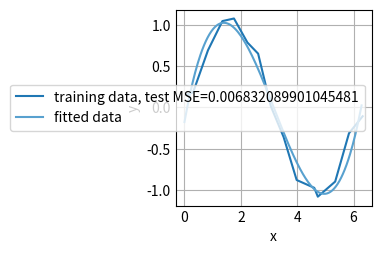
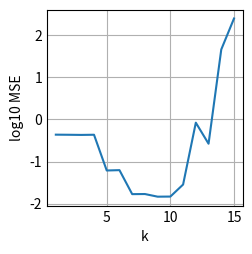
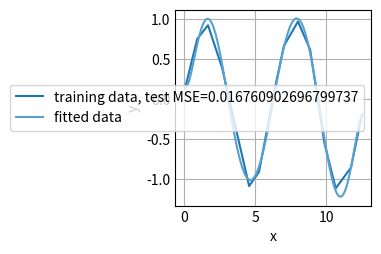
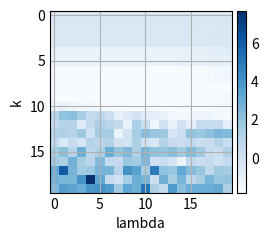
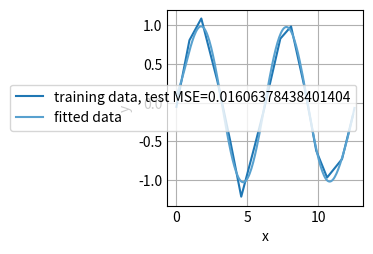

Recreate these plots in Python, in order.
import matplotlib.pyplot as plt
import numpy as np
from mpl_toolkits.axes_grid1 import make_axes_locatable


plt.style.use("_mpl-gallery")


def generate_data(num, domain=None):
    if domain is None:
        domain = (0, 2 * np.pi)
    x = np.linspace(domain[0], domain[1], num=num) + np.random.normal(loc=0, scale=0.1, size=num)
    y = np.sin(x) + np.random.normal(loc=0, scale=0.1, size=num)
    return (x, y)


def fit_poly(x_train, y_train, k=1):
    X = np.transpose(np.array([x_train**n for n in range(k + 1)]))  # detail matrix
    y_train = y_train.reshape((1, -1))  # convert to (1, N) array, i.e. transpose of y
    return y_train @ X @ np.linalg.inv((np.transpose(X) @ X))


def mse_poly(x, y, W):
    fitted_poly = create_polynomial(W)
    fitted_y = fitted_poly(x)
    squared_error = (y - fitted_y) * (y - fitted_y)
    mse = np.average(squared_error)
    return mse


def create_polynomial(W):
    W = W.reshape(-1)  # convert to (N,) array
    return lambda x: sum(w * pow(x, n) for n, w in enumerate(W))


def poly(x, W):
    fitted_polynomial = create_polynomial(W)
    return fitted_polynomial(x)


def ridge_fit_poly(x_train, y_train, k, lamb):
    X = np.transpose(np.array([x_train**n for n in range(k + 1)]))  # detail matrix
    y_transpose = y_train.reshape((1, -1))  # convert to (1, N) array, i.e. transpose of y
    return y_transpose @ X @ np.linalg.inv((np.transpose(X) @ X) + (lamb * np.eye(k + 1)))


def perform_cv(x, y, k, lamb, folds):
    pass


def plot_poly_fitting(x_train, y_train, W, mse, domain=None):
    if domain is None:
        domain = (0, 2 * np.pi)
    x_fitted_data = np.linspace(domain[0], domain[1], 200)
    fitted_polynomial = create_polynomial(W)
    y_fitted_data = fitted_polynomial(x_fitted_data)

    # plot
    fig, ax = plt.subplots()
    (training_line,) = ax.plot(x_train, y_train)
    (fitted_line,) = ax.plot(x_fitted_data, y_fitted_data)

    ax.legend([training_line, fitted_line], [f"training data, test MSE={mse}", "fitted data"])
    plt.xlabel("x")
    plt.ylabel("y")
    plt.show()


def plot_k_search(k_values, error_data):
    plt.plot(k_values, error_data)
    plt.xlabel("k")
    plt.ylabel("log10 MSE")

    plt.show()


def run_part_a_and_b():
    """part 2.a and 2.b"""
    # generate training and test data
    x_training_data, y_training_data = generate_data(15)
    x_test_data, y_test_data = generate_data(10)

    # coefficients of fitted cubic polynomial
    W = fit_poly(x_training_data, y_training_data, 3)

    # mean squared error
    test_mse = mse_poly(x_test_data, y_test_data, W)

    # plot results
    plot_poly_fitting(x_training_data, y_training_data, W, test_mse)


def run_part_c():
    """part 2.c"""
    # create data
    x_training_data, y_training_data = generate_data(15, domain=(0, 4 * np.pi))
    x_test_data, y_test_data = generate_data(10, domain=(0, 4 * np.pi))

    # hyperparameter scan
    k_values = np.arange(1, 16)
    log_mse_values = np.zeros_like(k_values, float)
    for k in k_values:
        W_k = fit_poly(x_training_data, y_training_data, k)
        log_mse_values[k - 1] = np.log10(mse_poly(x_test_data, y_test_data, W_k))

    plot_k_search(k_values, log_mse_values)

    # conclusion: k = 7 seems to work well

    W = fit_poly(x_training_data, y_training_data, 7)
    mse = mse_poly(x_test_data, y_test_data, W)
    plot_poly_fitting(x_training_data, y_training_data, W, mse, domain=(0, 4 * np.pi))


def run_part_d():
    x_train, y_train = generate_data(15, domain=(0, 4 * np.pi))
    x_test, y_test = generate_data(1000, domain=(0, 4 * np.pi))
    domain = (0, 4 * np.pi)

    # test for k=5, lamb = 1
    # W = ridge_fit_poly(x_train, y_train, 5, 1)
    # mse = mse_poly(x_test, y_test, W)
    # plot_poly_fitting(x_train, y_train, W, mse, domain)

    # grid search tuning
    k_values = list(range(1, 21))
    lamb_values = 10 ** np.linspace(-5, 0, 20)
    log10_mse_values = np.zeros((len(k_values), len(lamb_values)))
    for i, k in enumerate(k_values):
        for j, lamb in enumerate(lamb_values):
            W_k_lamb = ridge_fit_poly(x_train, y_train, k, lamb)
            log10_mse = np.log10(mse_poly(x_test, y_test, W_k_lamb))
            log10_mse_values[i, j] = log10_mse

    # best values found in grid search
    best_k_index, best_lamb_index = np.unravel_index(
        log10_mse_values.argmin(), log10_mse_values.shape
    )
    best_k = k_values[best_k_index]
    best_lamb = lamb_values[best_lamb_index]
    best_mse = 10 ** log10_mse_values[best_k_index, best_lamb_index]
    best_W = ridge_fit_poly(x_train, y_train, best_k, best_lamb)
    print(f"best k value = {best_k}, best lambda value = {best_lamb}, MSE={best_mse}")

    # plot results
    ax = plt.subplot()
    im = ax.imshow(log10_mse_values)
    plt.xlabel("lambda")
    plt.ylabel("k")
    divider = make_axes_locatable(ax)
    cax = divider.append_axes("right", size="5%", pad=0.05)
    plt.colorbar(im, cax=cax)
    plt.show()

    # plot optimal polynomial from grid search
    plot_poly_fitting(x_train, y_train, best_W, best_mse, domain)


def run_part_e():
    pass


def main():
    run_part_a_and_b()
    run_part_c()
    run_part_d()


if __name__ == "__main__":
    main()
